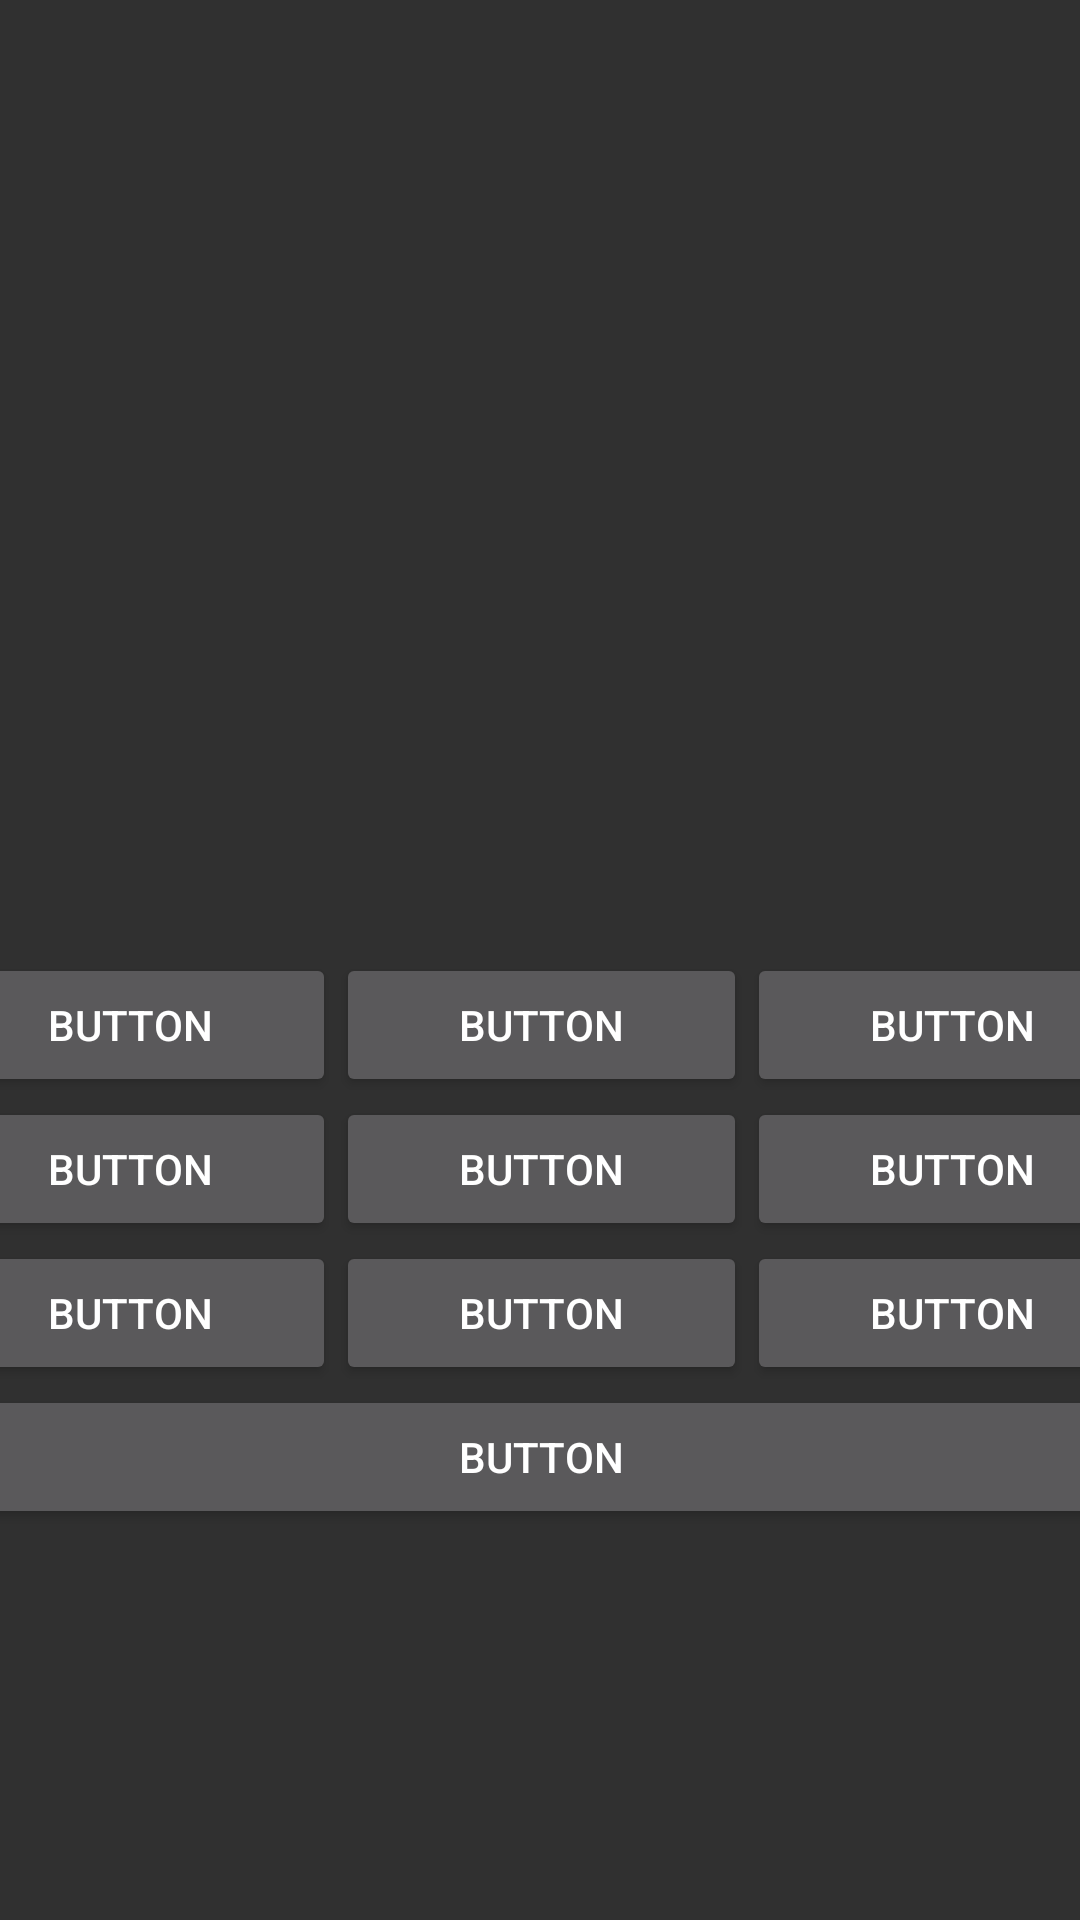

Reconstruct the res/layout file that produces this screen, plus the resources it refers to.
<!-- AndroidManifest.xml: application theme Theme.AppCompat.NoActionBar -->
<!-- res/layout/activity_table_nuevo.xml -->
<?xml version="1.0" encoding="utf-8"?>
<androidx.constraintlayout.widget.ConstraintLayout xmlns:android="http://schemas.android.com/apk/res/android"
    xmlns:app="http://schemas.android.com/apk/res-auto"
    xmlns:tools="http://schemas.android.com/tools"
    android:layout_width="match_parent"
    android:layout_height="match_parent"
    tools:context=".TableNuevo">

    

    <TableLayout
        android:layout_width="411dp"
        android:layout_height="205dp"
        android:layout_marginStart="5dp"
        android:layout_marginTop="350dp"
        android:layout_marginEnd="5dp"
        android:layout_marginBottom="150dp"
        app:layout_constraintBottom_toBottomOf="parent"
        app:layout_constraintEnd_toEndOf="parent"
        app:layout_constraintStart_toStartOf="parent"
        app:layout_constraintTop_toTopOf="parent">

        <TableRow
            android:layout_width="match_parent"
            android:layout_height="match_parent">

            <Button
                android:id="@+id/button3"
                android:layout_width="0dp"
                android:layout_height="wrap_content"
                android:layout_weight="1"
                android:text="Button" />

            <Button
                android:id="@+id/button7"
                android:layout_width="0dp"
                android:layout_height="wrap_content"
                android:layout_weight="1"
                android:text="Button" />

            <Button
                android:id="@+id/button11"
                android:layout_width="0dp"
                android:layout_height="wrap_content"
                android:layout_weight="1"
                android:text="Button" />
        </TableRow>

        <TableRow
            android:layout_width="match_parent"
            android:layout_height="match_parent">

            <Button
                android:id="@+id/button4"
                android:layout_width="0dp"
                android:layout_height="wrap_content"
                android:layout_weight="1"
                android:text="Button" />

            <Button
                android:id="@+id/button12"
                android:layout_width="0dp"
                android:layout_height="wrap_content"
                android:layout_weight="1"
                android:text="Button" />

            <Button
                android:id="@+id/button8"
                android:layout_width="0dp"
                android:layout_height="wrap_content"
                android:layout_weight="1"
                android:text="Button" />
        </TableRow>

        <TableRow
            android:layout_width="match_parent"
            android:layout_height="match_parent">

            <Button
                android:id="@+id/button13"
                android:layout_width="0dp"
                android:layout_height="wrap_content"
                android:layout_weight="1"
                android:text="Button" />

            <Button
                android:id="@+id/button5"
                android:layout_width="0dp"
                android:layout_height="wrap_content"
                android:layout_weight="1"
                android:text="Button" />

            <Button
                android:id="@+id/button9"
                android:layout_width="0dp"
                android:layout_height="wrap_content"
                android:layout_weight="1"
                android:text="Button" />
        </TableRow>

        <TableRow
            android:layout_width="match_parent"
            android:layout_height="match_parent">

            <Button
                android:id="@+id/button10"
                android:layout_width="wrap_content"
                android:layout_height="wrap_content"
                android:layout_weight="3"

                android:text="Button" />
            

        </TableRow>
    </TableLayout>
</androidx.constraintlayout.widget.ConstraintLayout>
<!-- resources referenced by this layout -->
<resources>

</resources>
